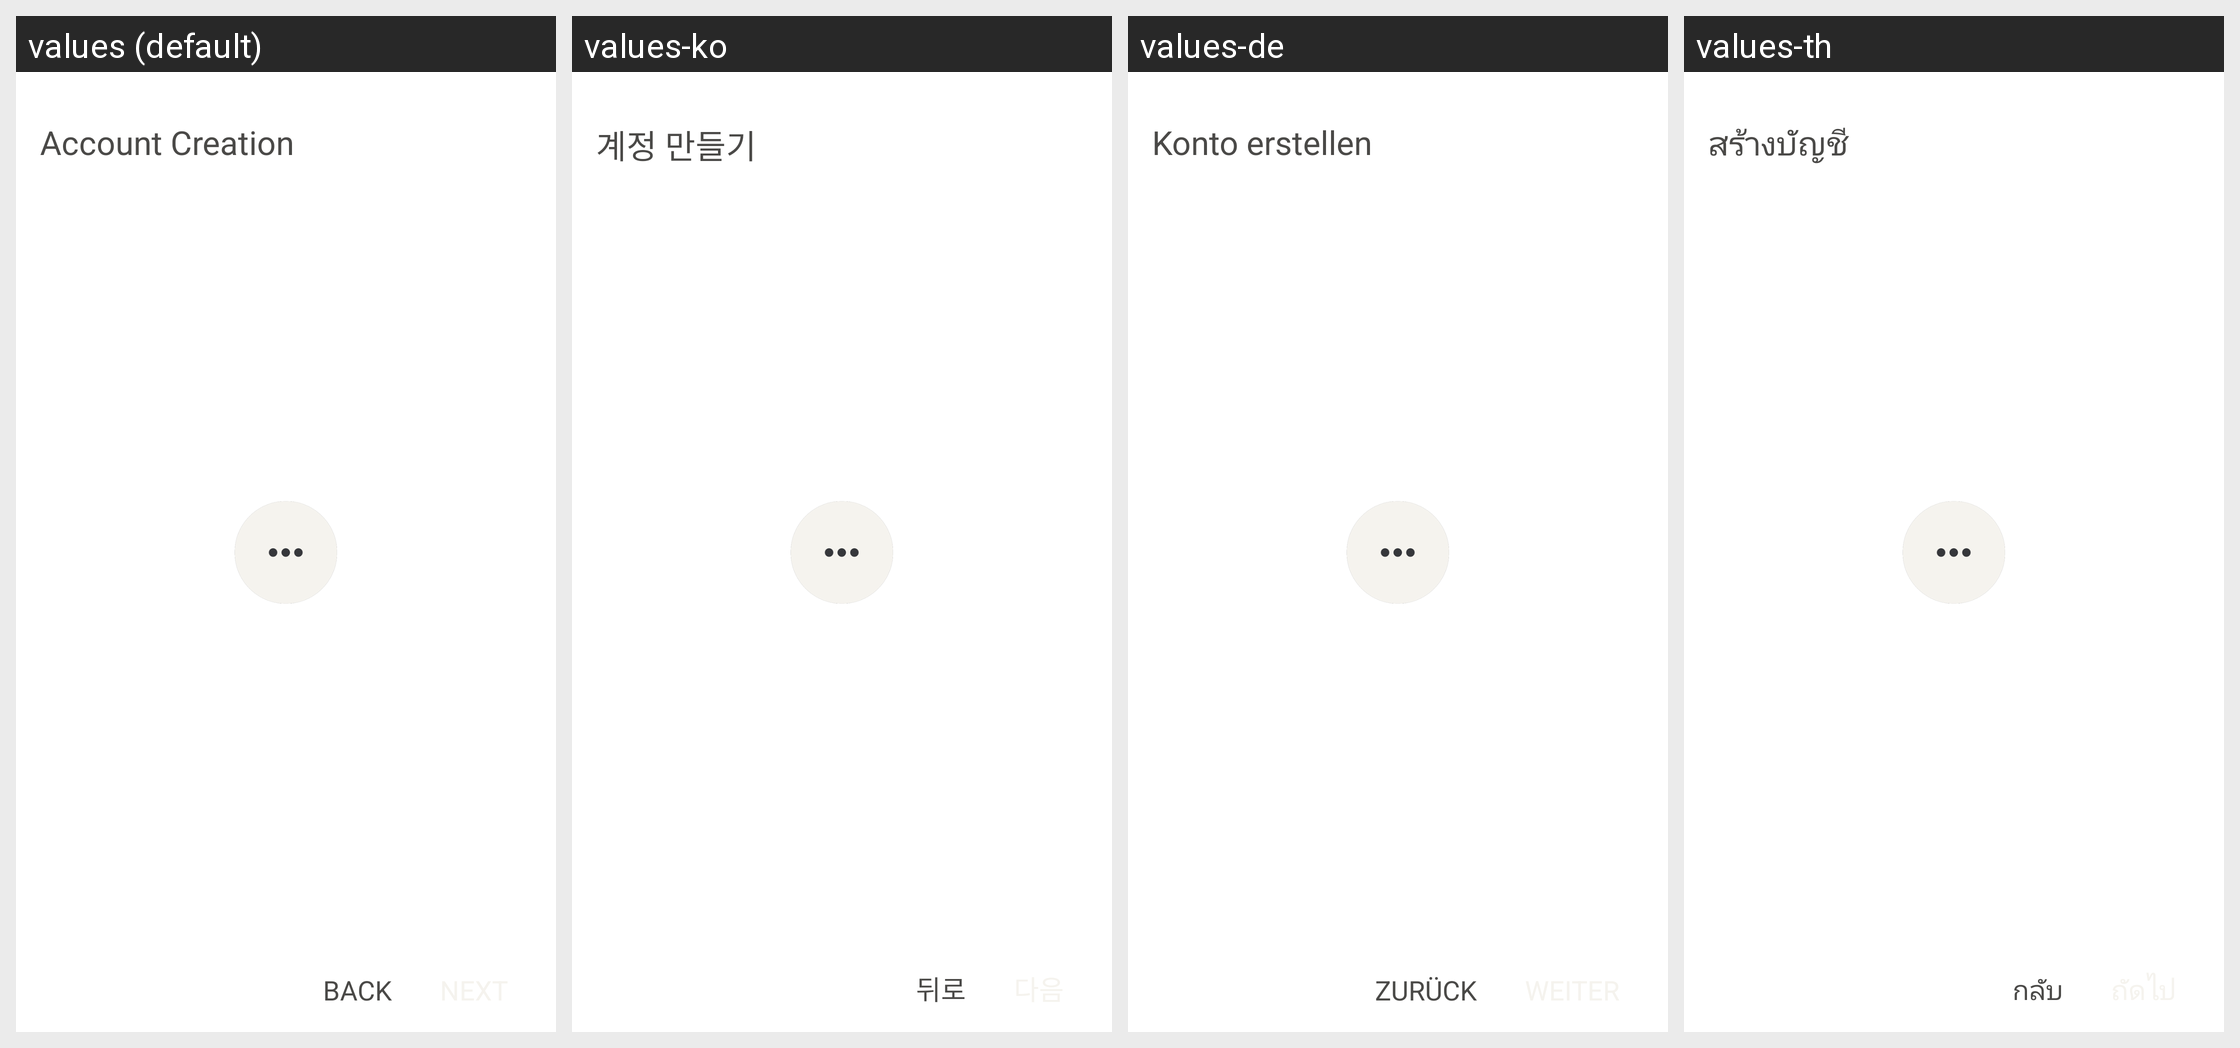

Strings drawn on this Android screen and how each of the app's shown locales translates them:
Android screen res/layout/provisioning_bp_s3.xml rendered under 4 locales, left to right: values (default), values-ko, values-de, values-th. Device: Nexus 5 (rendered at 1080×1920; each locale shown at half size, 540×960, under a caption strip naming it); theme SilentPhoneTheme.
Other locales in the repository, not shown: values-en-rUS, values-es, values-fr, values-ja, values-nl, values-pt, values-ru, values-zh-rCN.
Strings drawn on this screen, with the default value and each locale's value (text and hints the layout hard-codes, and strings that could not be matched under every locale, appear in the picture but are not listed):

provisioning_infoText
  values: Account Creation
  values-ko: 계정 만들기
  values-de: Konto erstellen
  values-th: สร้างบัญชี

back
  values: Back
  values-ko: 뒤로
  values-de: Zurück
  values-th: กลับ
